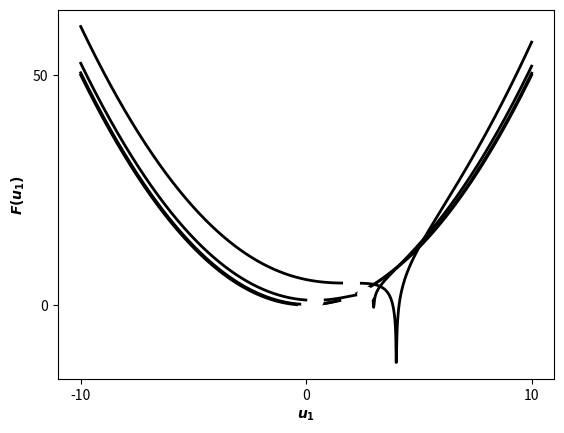
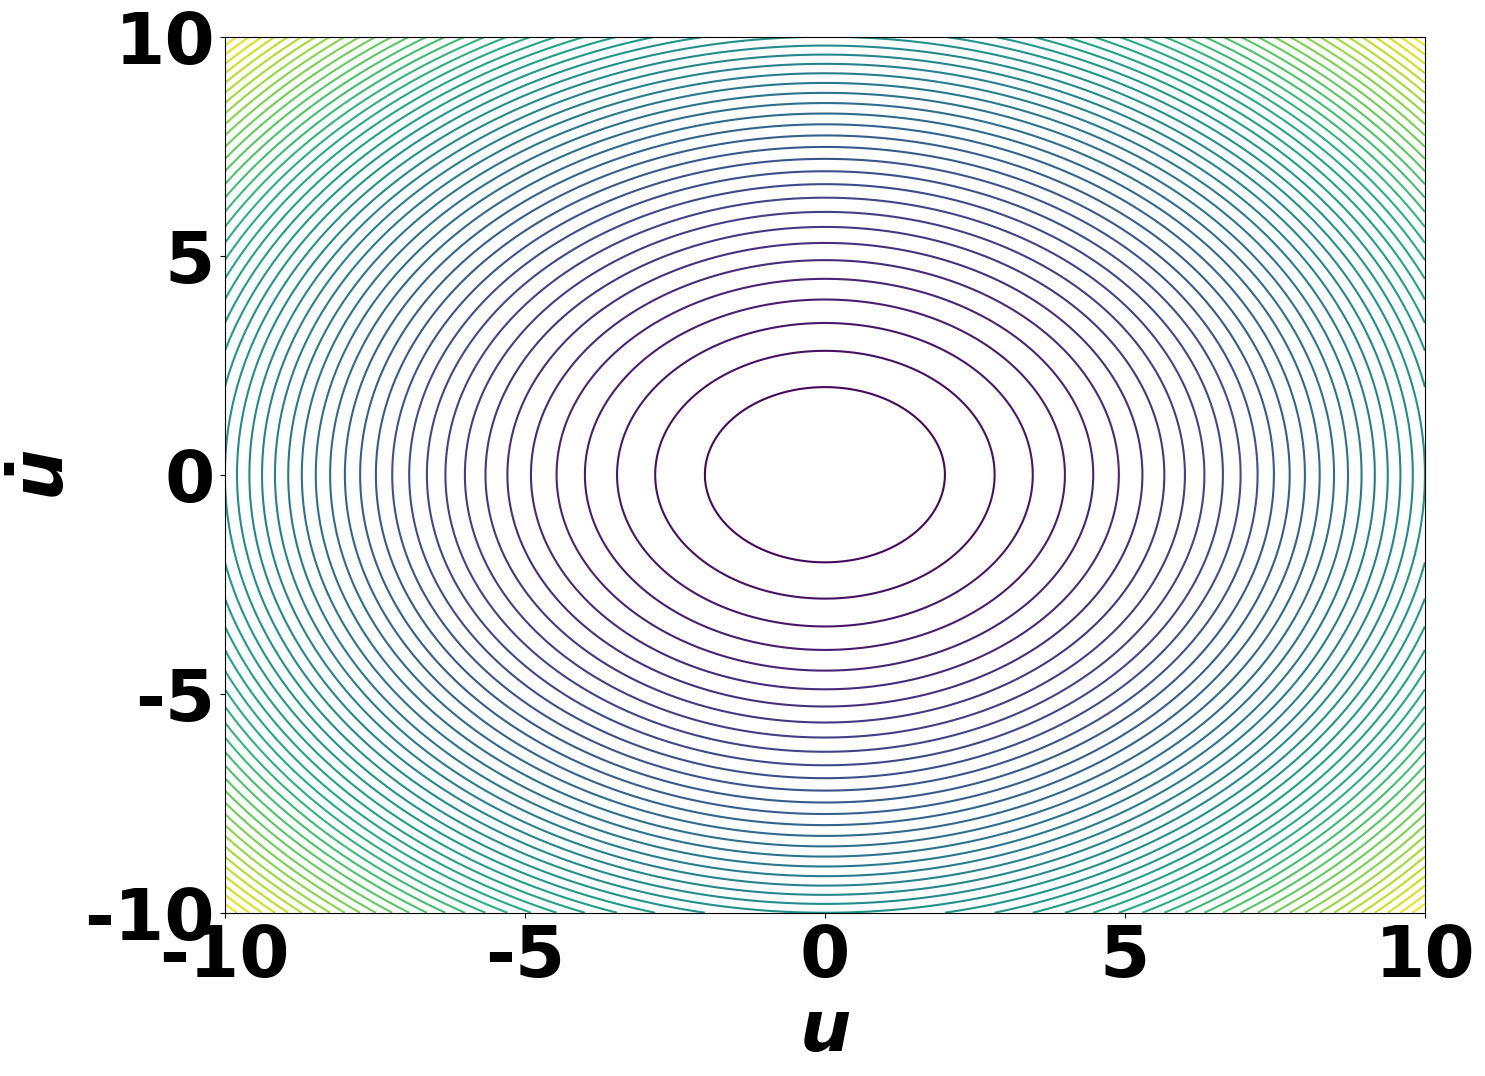
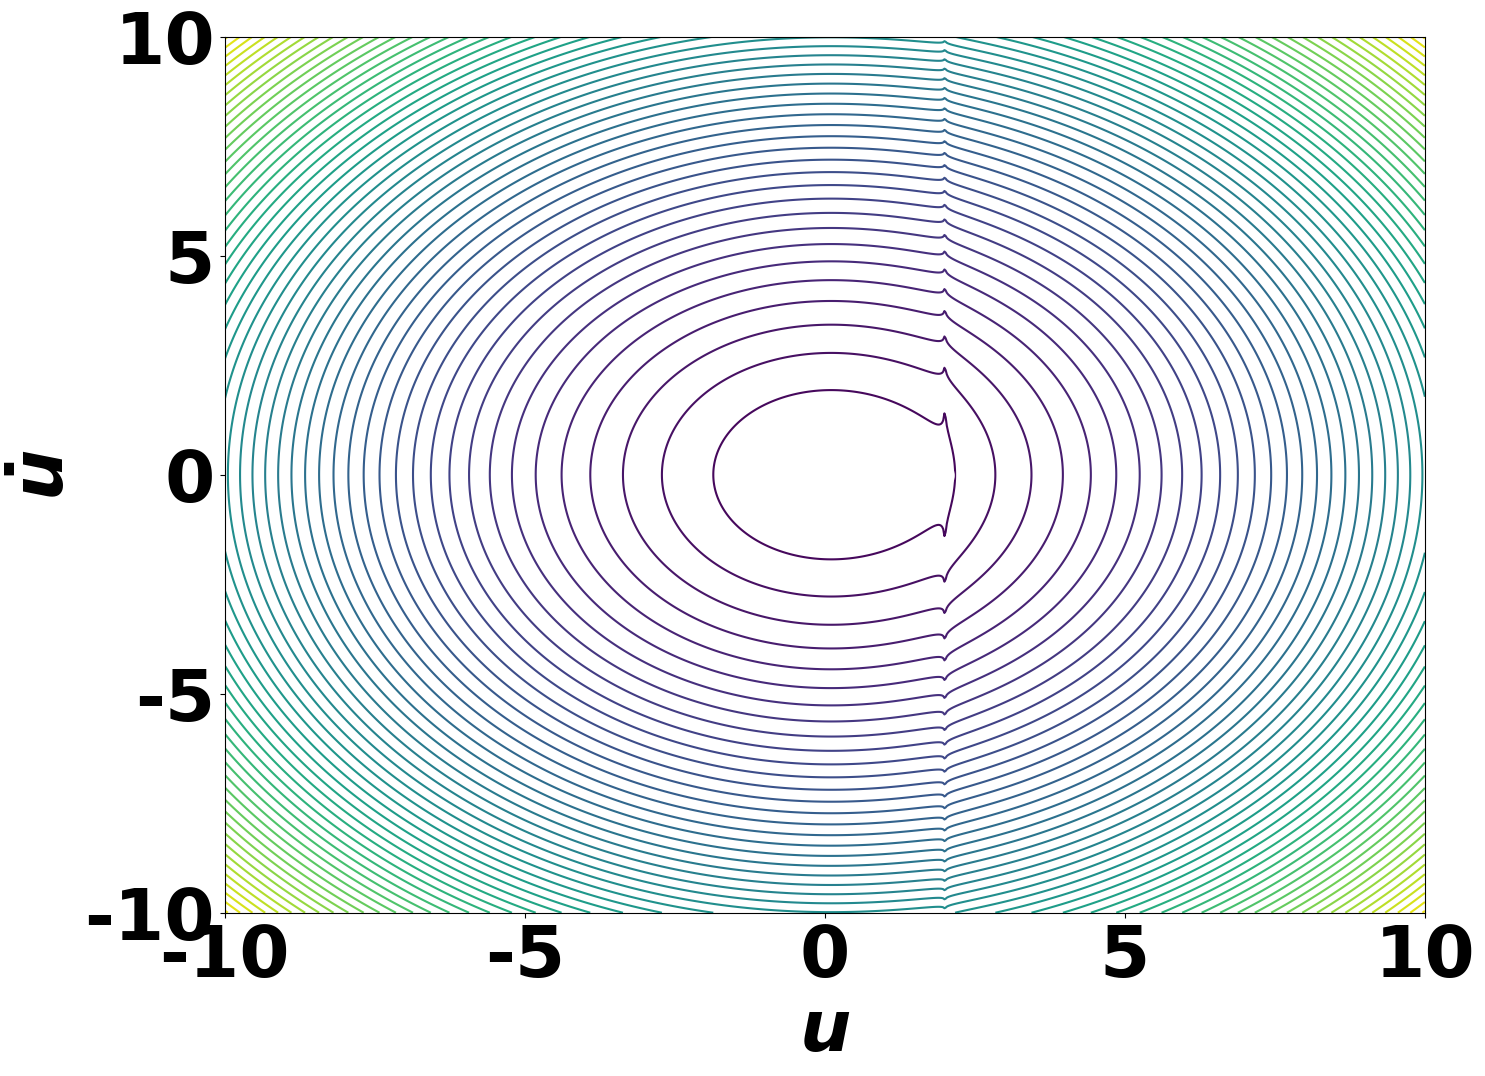
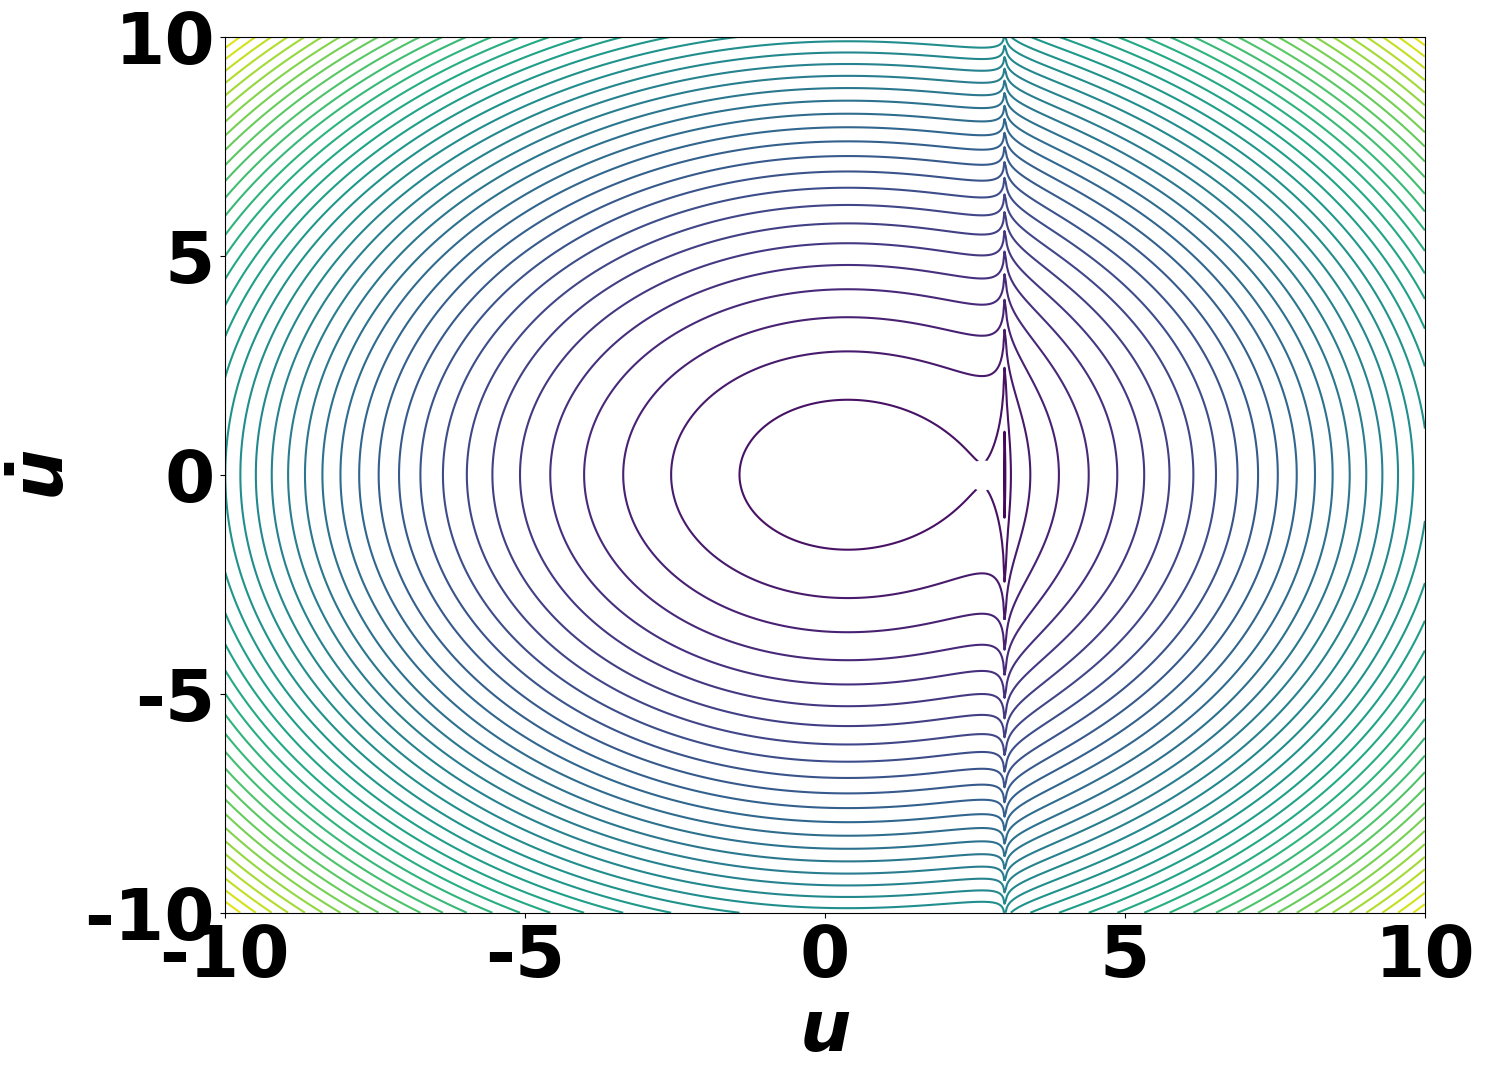
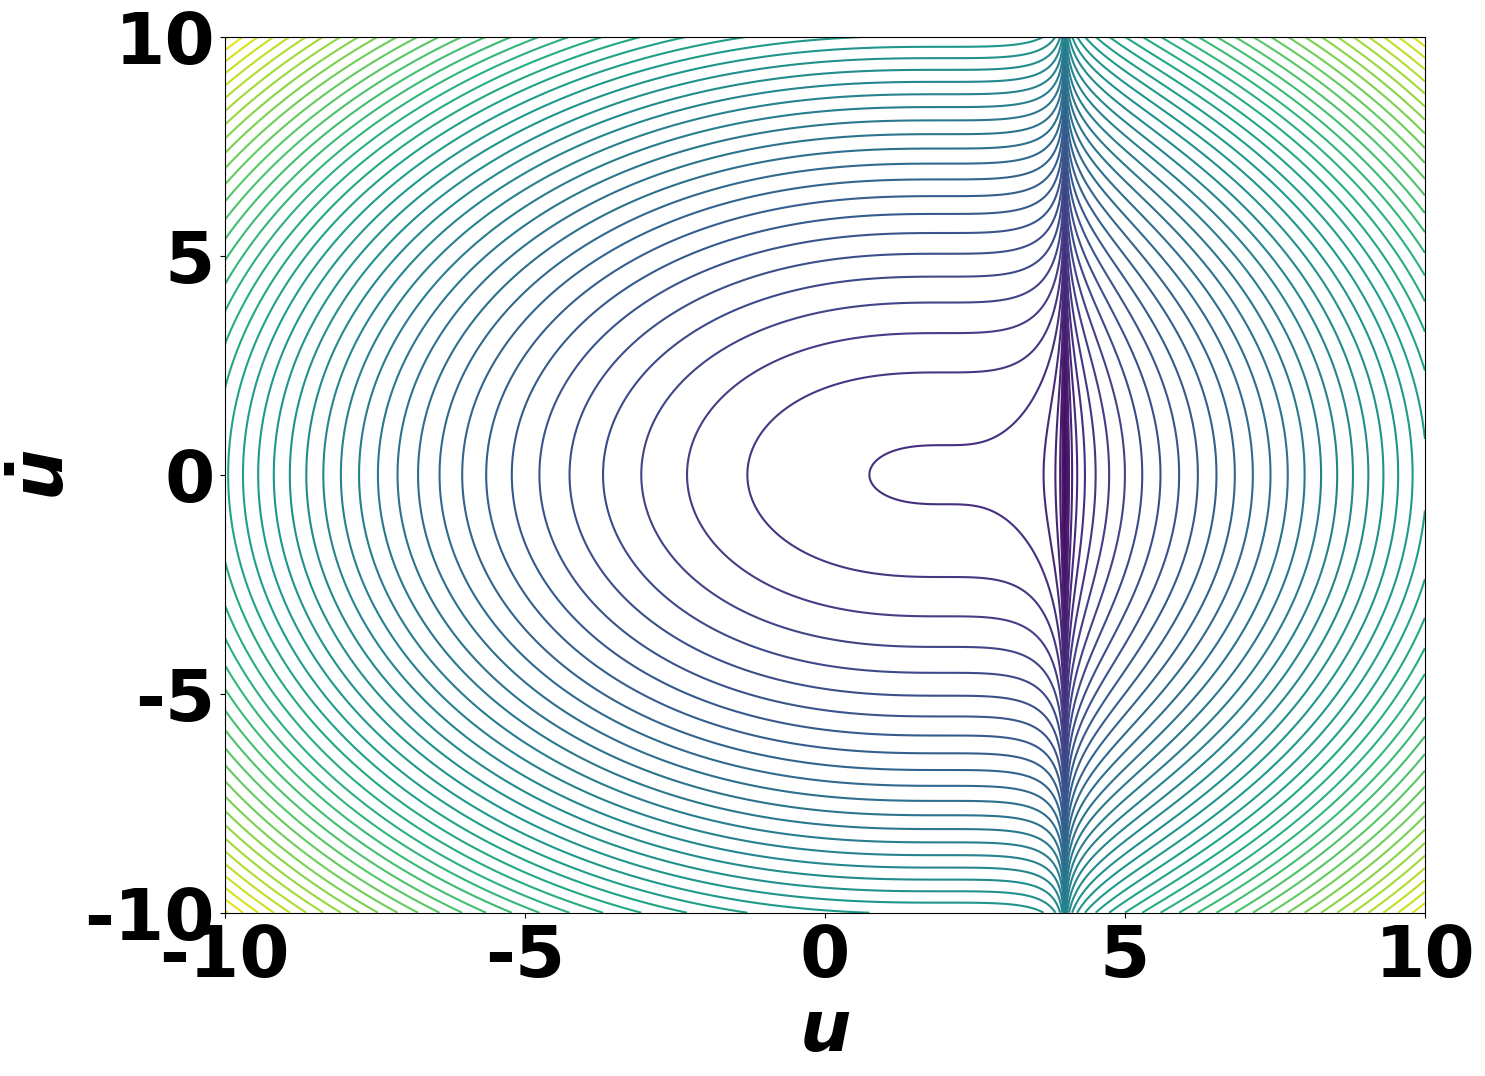

Python code for these plots, in order: (Note: this script raises an exception after producing the figures.)
__author__ = 'koorosh'
import numpy as np
import matplotlib.pyplot as plt
font = {'family' : 'normal',
        'weight' : 'bold',
        'size'   : 52}

def potential(u, a, Lambda):
    return 0.5 * u**2 + Lambda * np.log(np.abs(a - u))
def equilibrium_points(a, Lambda):
    equi1 = (a + (a**2.0 - 4.0*Lambda)**0.5) / 2.0
    equi2 = (a - (a**2.0 - 4.0*Lambda)**0.5) / 2.0
    if np.imag(equi1) != 0:
        equi1 = np.NAN
    if np.imag(equi2) != 0:
        equi2 = np.NAN
    return [equi1, equi2]
def mechanical(u, udot, a, Lambda):
    return 0.5*udot**2 + potential(u, a, Lambda)

a = [1.0, 2.0, 3.0, 4.0, 5.0]
Lambda = [0.0, 0.2, 1.0, 4.0, 7.0]

u= np.linspace(-10.0, 10.0, 1000)
udot= np.linspace(-10.0, 10.0, 1000)
U, Udot = np.meshgrid(u, udot)
for n in range(0, len(a)):
    equi1, equi2 = equilibrium_points(a[n], Lambda[n])
    print(equi1)
    print(equi2)
    plt.figure(1)
    plt.plot(u, potential(u, a[n], Lambda[n]), 'k-',
             equi1, potential(equi1, a[n], Lambda[n]), 'wo',
             equi2, potential(equi2, a[n], Lambda[n]), 'wo',
             ms=10.0, mew=2.0, linewidth=2.0)
    plt.xlabel('$u_1$')
    plt.ylabel('$F(u_1)$')
    plt.rc('font', **font)
    filename = str('mechanical_a' + str(int(a[n]*10.0)) + '_lambda' + str(int(Lambda[n]*10.0)) + '.eps')

    # Plots the contour of mechanical energy
    plt.figure(figsize=(16, 12))
    plt.contour(U, Udot, mechanical(U, Udot, a[n], Lambda[n]), 50)
    plt.plot([equi1, equi2], [0.0, 0.0], 'wo', ms=20.0, mew=2.0)
    plt.xlabel('$u$')
    plt.ylabel('$\dot{u}$')
    plt.gcf().subplots_adjust(bottom=0.15)
    plt.gcf().subplots_adjust(left=0.15)
    plt.savefig(filename, format='eps')

#plt.show()